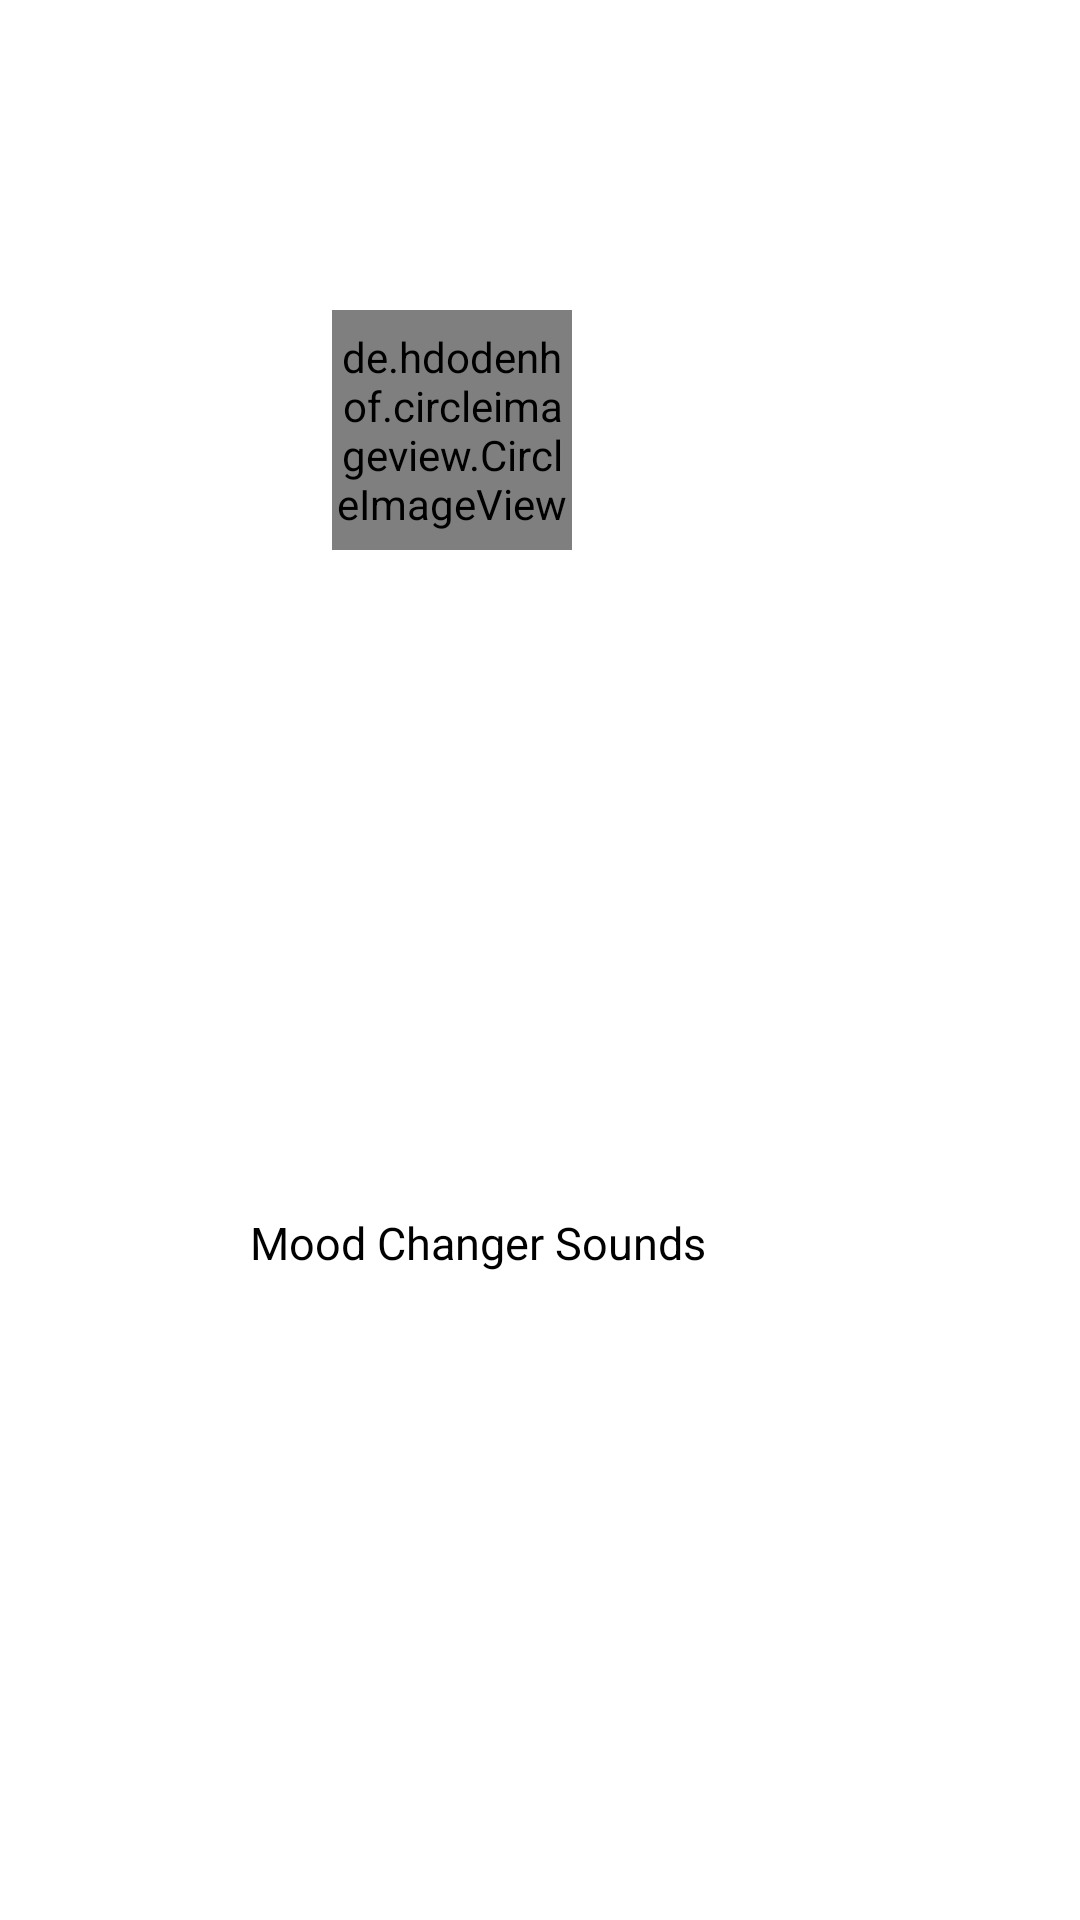

This screen was rendered from an Android layout file. Write that file and the resources it references.
<!-- AndroidManifest.xml: application theme Theme.MoodChangerSounds -->
<!-- res/layout/menuentry_adapter.xml -->
<?xml version="1.0" encoding="utf-8"?>
<androidx.constraintlayout.widget.ConstraintLayout xmlns:android="http://schemas.android.com/apk/res/android"
    android:layout_width="match_parent"
    android:layout_height="wrap_content"
    android:layout_marginBottom="20dp"
    xmlns:app="http://schemas.android.com/apk/res-auto">

    <de.hdodenhof.circleimageview.CircleImageView
        android:id="@+id/cir"
        android:layout_width="80dp"
        android:layout_height="80dp"
        android:src="@color/black"
        app:civ_border_color="@color/purple_200"
        app:civ_border_width="2dp"
        app:layout_constraintBottom_toBottomOf="@id/txt"
        app:layout_constraintEnd_toEndOf="parent"
        app:layout_constraintVertical_bias="0.3"
        app:layout_constraintHorizontal_bias="0.395"
        app:layout_constraintStart_toStartOf="parent"
        app:layout_constraintTop_toTopOf="parent" />

    <TextView
        android:id="@+id/txt"
        android:layout_width="wrap_content"
        android:layout_height="wrap_content"
        android:layout_marginTop="5dp"
        android:text="@string/app_name"
        android:textSize="15dp"
        android:textColor="@color/black"
        app:layout_constraintEnd_toEndOf="parent"
        app:layout_constraintHorizontal_bias="0.4"
        app:layout_constraintStart_toStartOf="parent"
        app:layout_constraintBottom_toBottomOf="parent"
        app:layout_constraintTop_toBottomOf="@+id/cir" />


</androidx.constraintlayout.widget.ConstraintLayout>
<!-- resources referenced by this layout -->
<resources>
  <color name="black">#FF000000</color>
  <color name="purple_200">#0D5B28</color>
  <string name="app_name">Mood Changer Sounds</string>
  <style name="Theme.MoodChangerSounds" parent="Theme.MaterialComponents.DayNight.NoActionBar">
          
          <item name="colorPrimary">@color/purple_200</item>
          <item name="colorPrimaryVariant">@color/purple_200</item>
          <item name="colorOnPrimary">@color/white</item>
          
          <item name="colorSecondary">@color/purple_200</item>
          <item name="colorSecondaryVariant">@color/purple_200</item>
          <item name="colorOnSecondary">@color/black</item>
          
          <item name="android:statusBarColor">?attr/colorPrimaryVariant</item>
          
      </style>
  <color name="white">#FFFFFFFF</color>
</resources>
